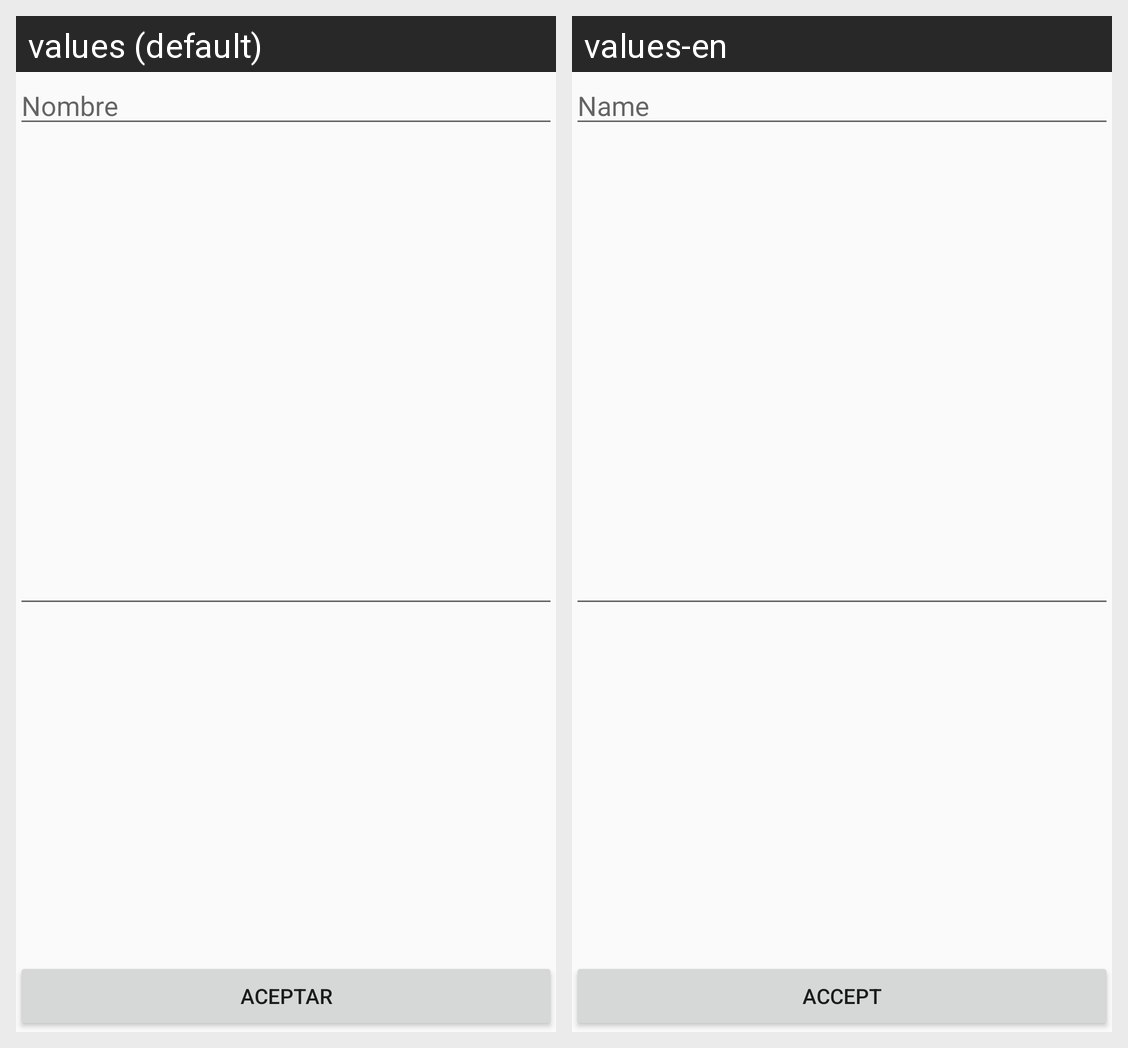

For this localized Android screen grid, give each drawn string resource with its value in every locale shown.
Android screen res/layout/activity_crear_estanteria.xml rendered under 2 locales, left to right: values (default), values-en. Device: Nexus 5 (rendered at 1080×1920; each locale shown at half size, 540×960, under a caption strip naming it); theme Theme.AppCompat.Light.
Strings drawn on this screen, with the default value and each locale's value (text and hints the layout hard-codes, and strings that could not be matched under every locale, appear in the picture but are not listed):

etNombre
  values: Nombre
  values-en: Name

btnAceptar
  values: Aceptar
  values-en: Accept
